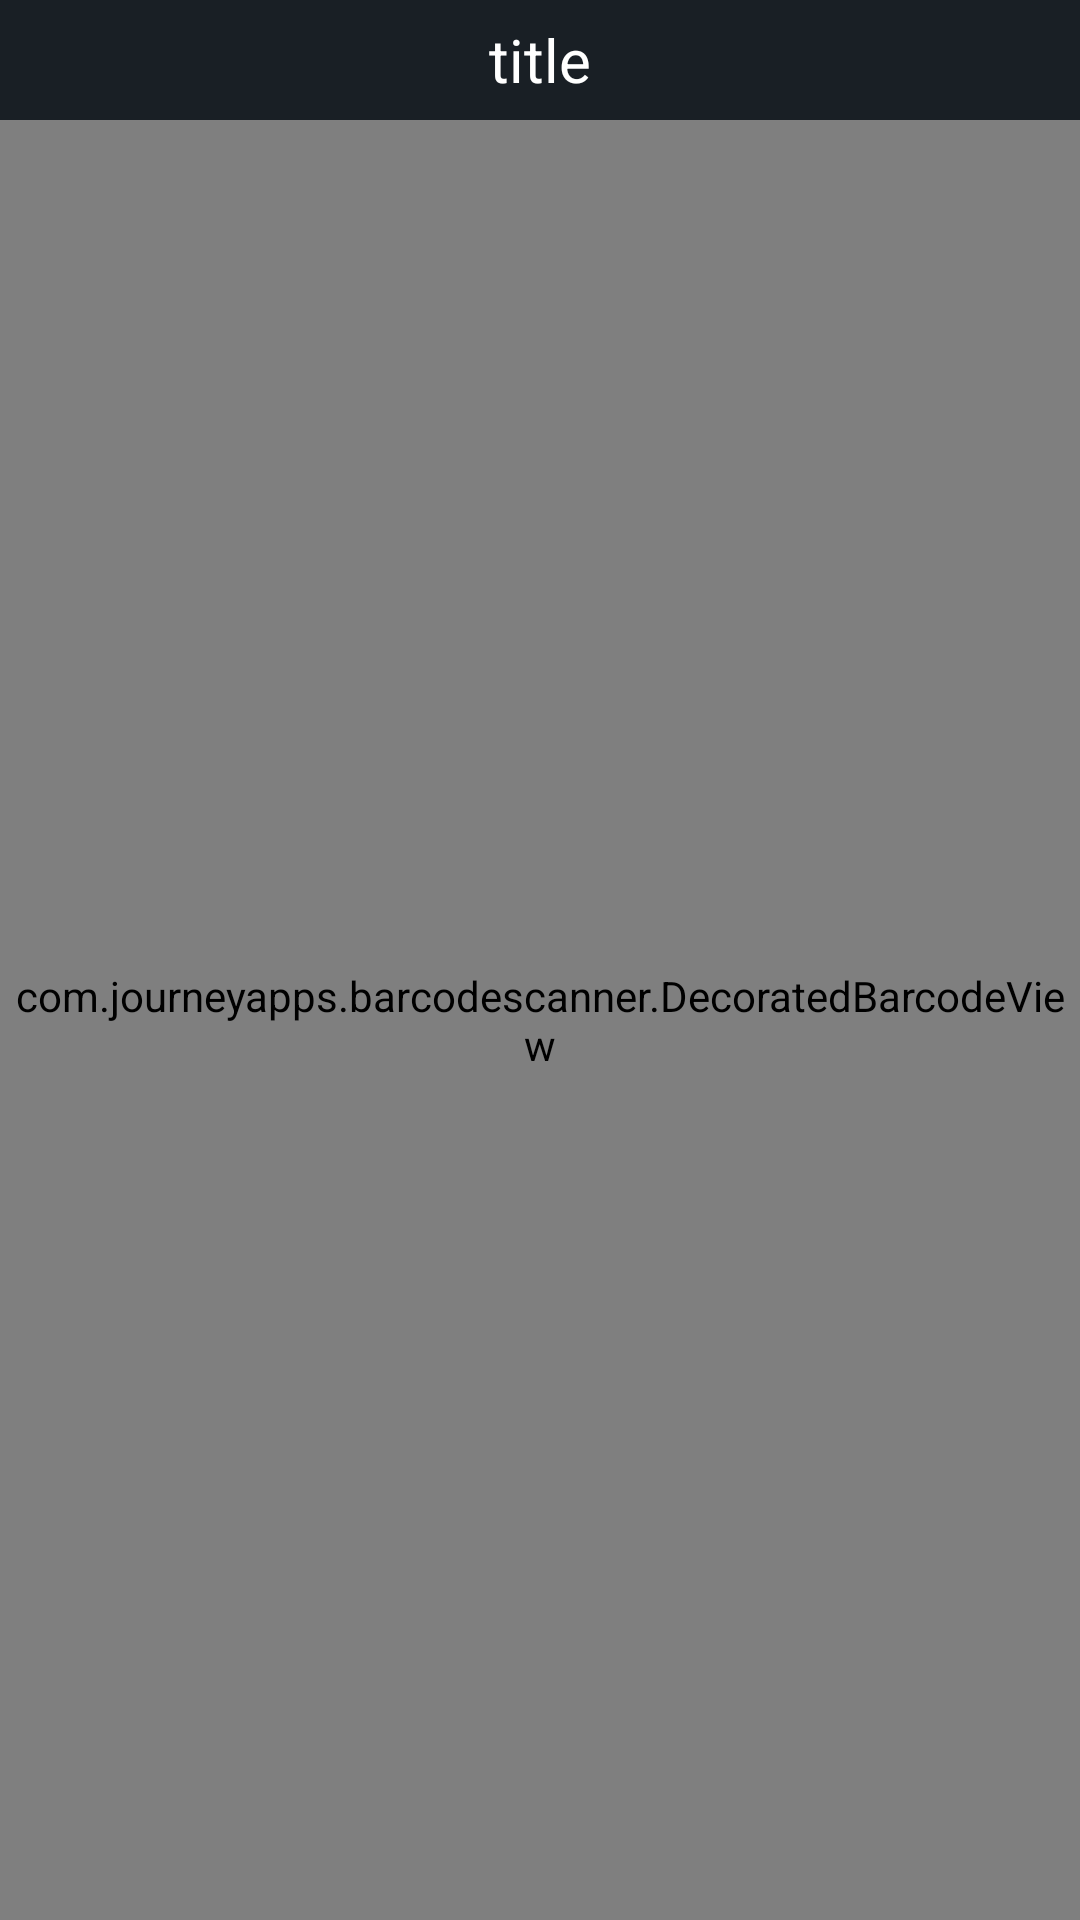

Produce the Android XML layout that renders to this screen, including the resource entries it uses.
<!-- AndroidManifest.xml: application theme AppTheme -->
<!-- res/layout/activity_scan.xml -->
<?xml version="1.0" encoding="utf-8"?>
<LinearLayout xmlns:android="http://schemas.android.com/apk/res/android"
    xmlns:app="http://schemas.android.com/apk/res-auto"
    android:layout_width="match_parent"
    android:layout_height="match_parent"
    android:gravity="center_horizontal"
    android:orientation="vertical">
<include layout="@layout/layout_title"/>
    <com.journeyapps.barcodescanner.DecoratedBarcodeView
        android:id="@+id/dbv_custom"
        android:layout_width="match_parent"
        android:layout_height="match_parent"

        />



</LinearLayout>
<!-- res/layout/layout_title.xml (included above) -->
<?xml version="1.0" encoding="utf-8"?>
<RelativeLayout
    android:background="@color/black"
    xmlns:android="http://schemas.android.com/apk/res/android" android:layout_width="match_parent"
    android:layout_height="40dp">
<ImageButton
    android:visibility="gone"
   android:src="@mipmap/ic_return"
    android:id="@+id/iv_return"
    android:layout_centerVertical="true"
    android:background="@android:color/transparent"
    android:layout_width="40dp"
    android:layout_height="40dp" />
<TextView
    android:textSize="20sp"
    android:textColor="@android:color/white"
    android:id="@+id/tv_title"
    android:layout_centerInParent="true"
    android:text="title"
    android:layout_width="wrap_content"
    android:layout_height="wrap_content" />
</RelativeLayout>
<!-- resources referenced by this layout -->
<resources>
  <color name="black">#191F25</color>
  <!-- mipmap ic_return: png bitmap (mipmap-mdpi, 377 bytes) -->
  <style name="AppTheme" parent="Theme.AppCompat.Light.DarkActionBar">
          
          <item name="colorPrimary">@color/colorPrimary</item>
          <item name="colorPrimaryDark">@color/colorPrimaryDark</item>
          <item name="colorAccent">@android:color/darker_gray</item>
      </style>
  <color name="colorPrimary">#008577</color>
  <color name="colorPrimaryDark">#00574B</color>
</resources>
